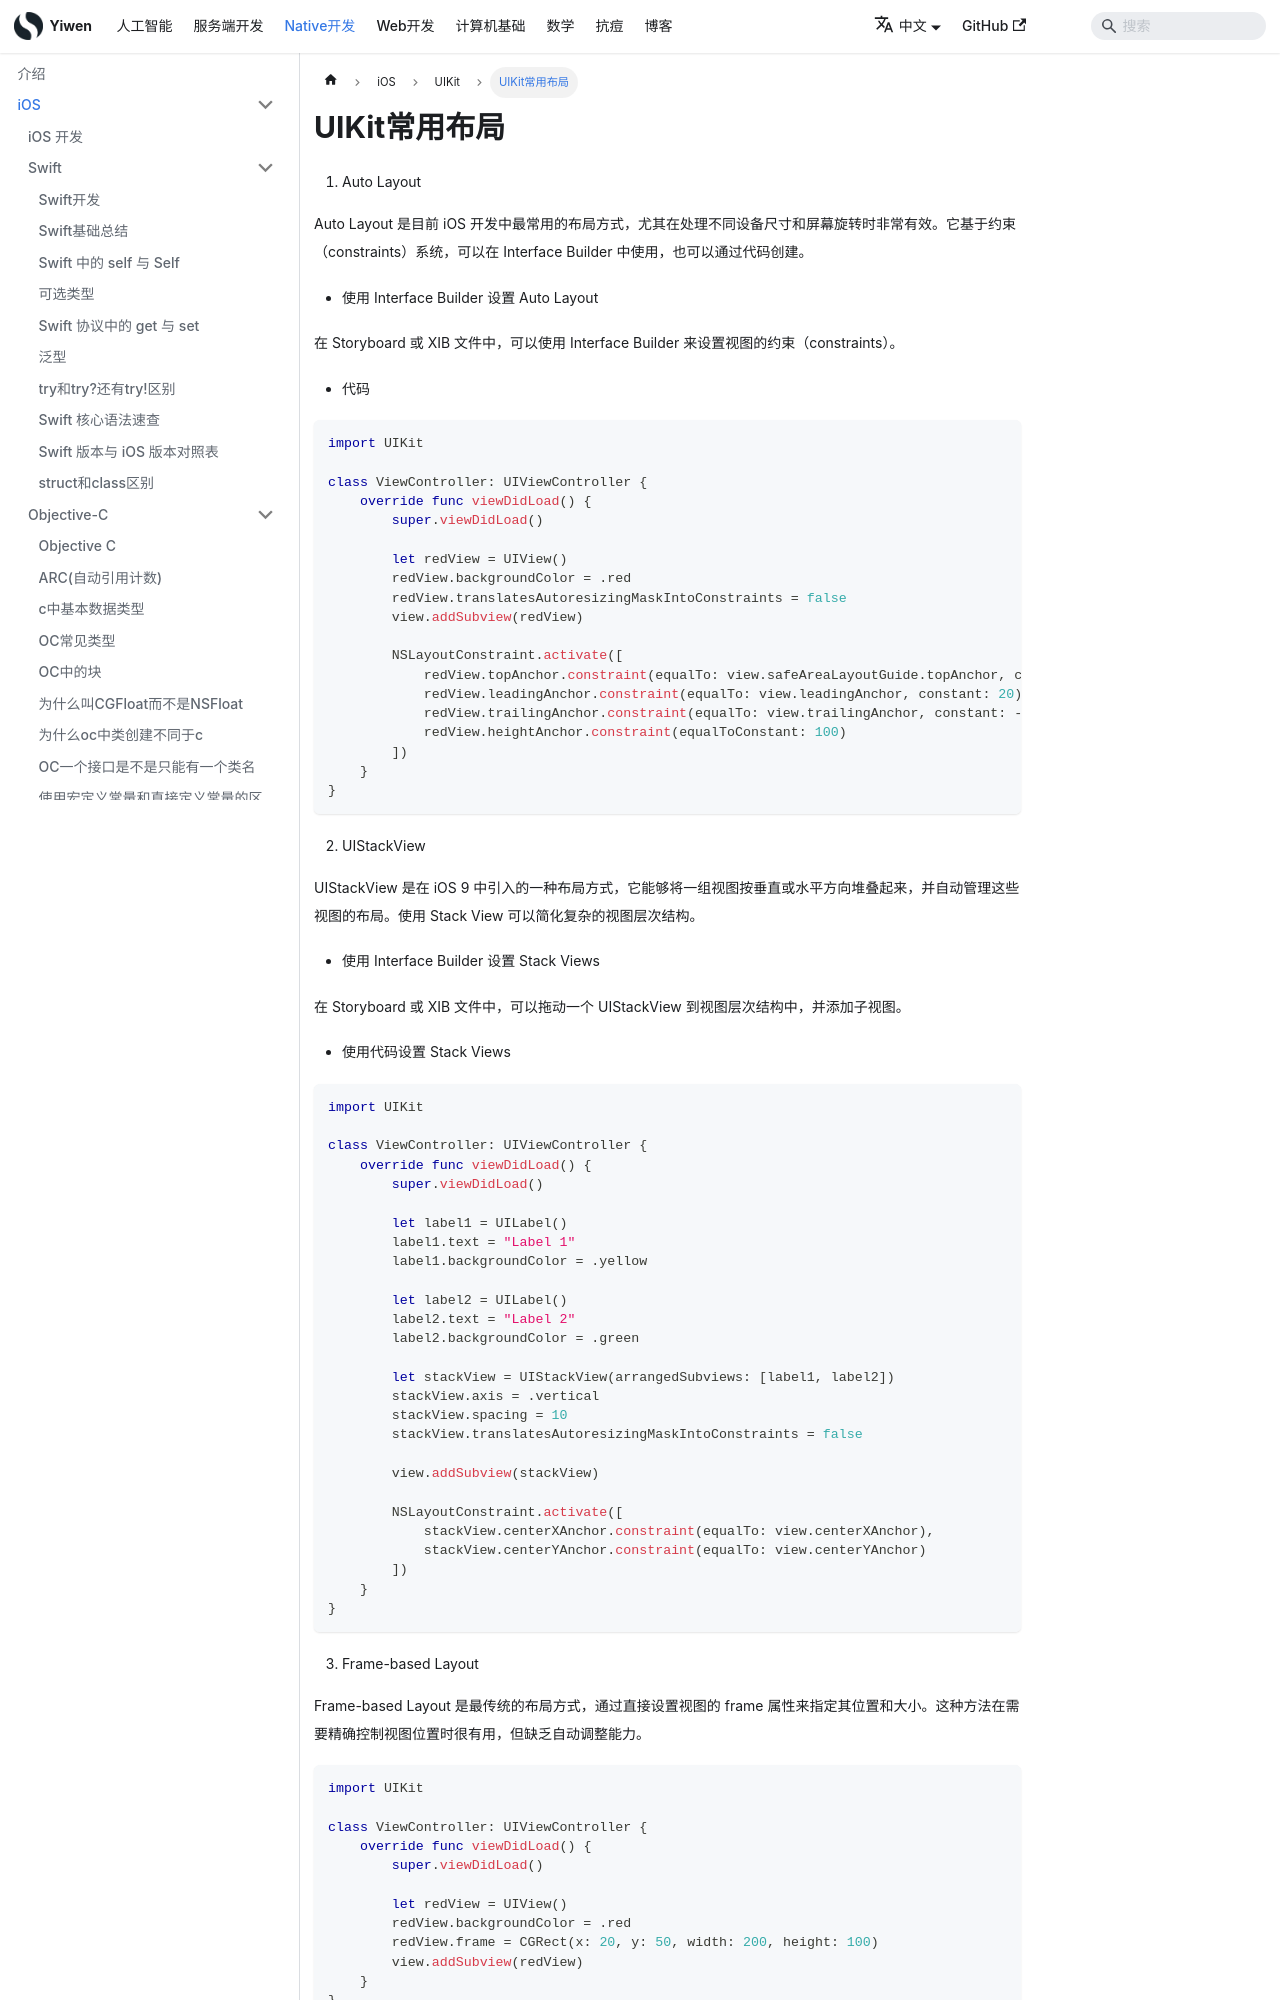

repository: Hao-yiwen/yiwen-blog-website · page: docs/native/ios/uikit/layout/index.html · generator: docusaurus

---
title: UIKit常用布局
sidebar_label: UIKit常用布局
date: 2024-06-25
last_update:
  date: 2024-06-25
---

# UIKit常用布局

1. Auto Layout

Auto Layout 是目前 iOS 开发中最常用的布局方式，尤其在处理不同设备尺寸和屏幕旋转时非常有效。它基于约束（constraints）系统，可以在 Interface Builder 中使用，也可以通过代码创建。

- 使用 Interface Builder 设置 Auto Layout

在 Storyboard 或 XIB 文件中，可以使用 Interface Builder 来设置视图的约束（constraints）。

- 代码

```swift
import UIKit

class ViewController: UIViewController {
    override func viewDidLoad() {
        super.viewDidLoad()
        
        let redView = UIView()
        redView.backgroundColor = .red
        redView.translatesAutoresizingMaskIntoConstraints = false
        view.addSubview(redView)
        
        NSLayoutConstraint.activate([
            redView.topAnchor.constraint(equalTo: view.safeAreaLayoutGuide.topAnchor, constant: 20),
            redView.leadingAnchor.constraint(equalTo: view.leadingAnchor, constant: 20),
            redView.trailingAnchor.constraint(equalTo: view.trailingAnchor, constant: -20),
            redView.heightAnchor.constraint(equalToConstant: 100)
        ])
    }
}
```

2. UIStackView

UIStackView 是在 iOS 9 中引入的一种布局方式，它能够将一组视图按垂直或水平方向堆叠起来，并自动管理这些视图的布局。使用 Stack View 可以简化复杂的视图层次结构。

- 使用 Interface Builder 设置 Stack Views

在 Storyboard 或 XIB 文件中，可以拖动一个 UIStackView 到视图层次结构中，并添加子视图。

- 使用代码设置 Stack Views
```swift
import UIKit

class ViewController: UIViewController {
    override func viewDidLoad() {
        super.viewDidLoad()
        
        let label1 = UILabel()
        label1.text = "Label 1"
        label1.backgroundColor = .yellow
        
        let label2 = UILabel()
        label2.text = "Label 2"
        label2.backgroundColor = .green
        
        let stackView = UIStackView(arrangedSubviews: [label1, label2])
        stackView.axis = .vertical
        stackView.spacing = 10
        stackView.translatesAutoresizingMaskIntoConstraints = false
        
        view.addSubview(stackView)
        
        NSLayoutConstraint.activate([
            stackView.centerXAnchor.constraint(equalTo: view.centerXAnchor),
            stackView.centerYAnchor.constraint(equalTo: view.centerYAnchor)
        ])
    }
}
```

3. Frame-based Layout
